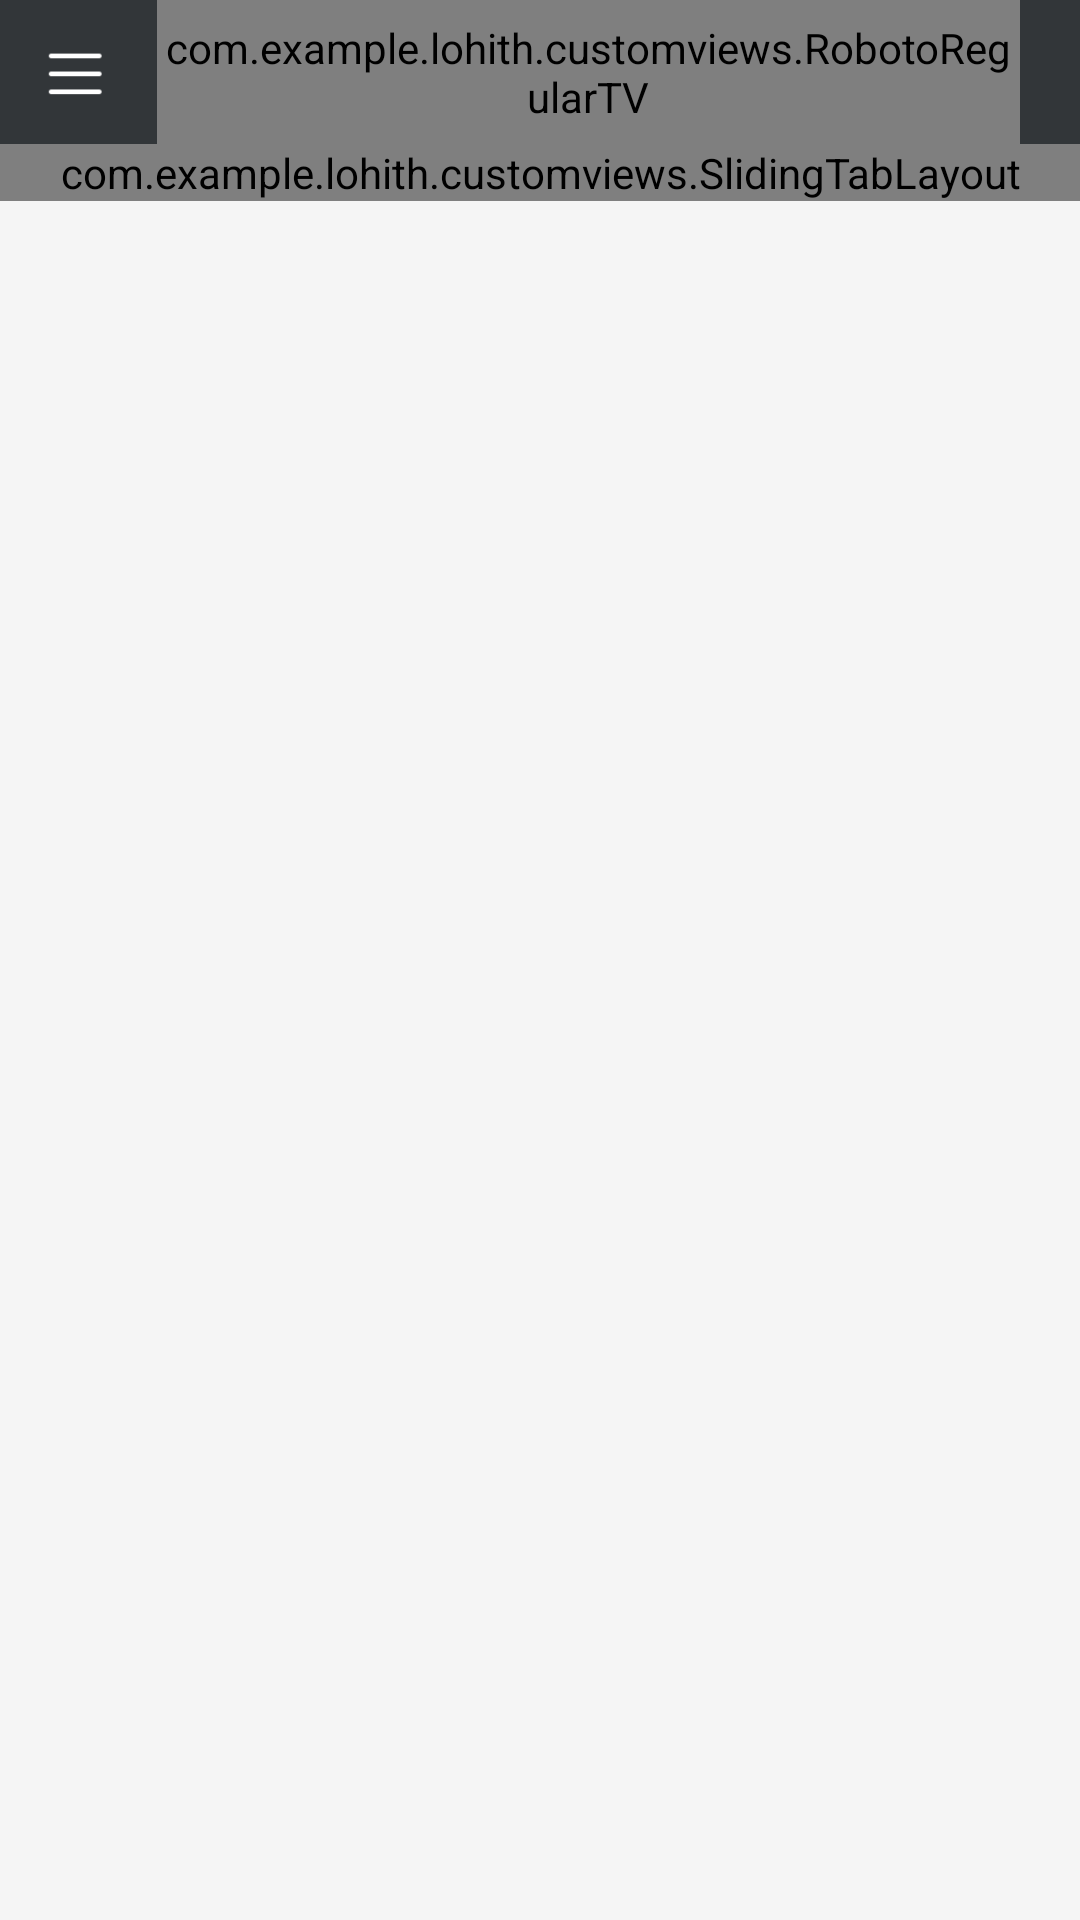

Write the Android layout XML for this screen, with the resource values it uses.
<!-- AndroidManifest.xml: application theme NottitleBarTheme -->
<!-- res/layout/activity_home_content.xml -->
<?xml version="1.0" encoding="utf-8"?>
<android.support.v4.widget.DrawerLayout xmlns:android="http://schemas.android.com/apk/res/android"
    xmlns:tools="http://schemas.android.com/tools"
    xmlns:ads="http://schemas.android.com/apk/res-auto"
    android:id="@+id/drawer_layout"
    android:layout_width="match_parent"
    android:layout_height="match_parent"
    android:orientation="vertical" >

    <LinearLayout
        android:layout_width="match_parent"
        android:layout_height="match_parent"
        android:background="#F5F5F5"
        android:orientation="vertical" >

        <include
            android:layout_width="match_parent"
            android:layout_height="?android:attr/actionBarSize"
            layout="@layout/title_bar_layout_job_info" />

        <RelativeLayout
            android:id="@+id/test3"
            android:layout_width="match_parent"
            android:layout_height="match_parent"
            android:layout_weight="1" >

            <LinearLayout
                android:id="@+id/test"
                android:layout_width="match_parent"
                android:layout_height="match_parent"
                android:orientation="vertical" >

                <com.example.lohith.customviews.SlidingTabLayout
                    android:id="@+id/sliding_tabs"
                    android:layout_width="match_parent"
                    android:layout_height="wrap_content"
                    android:layout_gravity="top"
                    android:background="@android:color/black" />

                <android.support.v4.view.ViewPager
                    android:id="@+id/pager"
                    android:layout_width="match_parent"
                    android:layout_height="match_parent" >
                </android.support.v4.view.ViewPager>
            </LinearLayout>
        </RelativeLayout>

        <com.google.android.gms.ads.AdView
            android:id="@+id/adView"
            android:layout_width="wrap_content"
            android:visibility="gone"
            android:layout_height="wrap_content"
            android:layout_alignParentBottom="true"
            android:layout_centerHorizontal="true"
            android:layout_gravity="center"
            ads:adSize="BANNER"
            ads:adUnitId="@string/banner_ad_unit_id" >
        </com.google.android.gms.ads.AdView>
    </LinearLayout>

    <LinearLayout
        android:layout_width="@dimen/navigation_drawer_layout_width"
        android:layout_height="match_parent"
        android:layout_gravity="start" >

        <include
            android:layout_width="match_parent"
            android:layout_height="match_parent"
            layout="@layout/left_drawer_layout"
            android:background="#FE000000" />
    </LinearLayout>

</android.support.v4.widget.DrawerLayout>
<!-- res/layout/title_bar_layout_job_info.xml (included above) -->
<?xml version="1.0" encoding="utf-8"?>
<LinearLayout xmlns:android="http://schemas.android.com/apk/res/android"
    xmlns:tools="http://schemas.android.com/tools"
    android:layout_width="match_parent"
    android:layout_height="?android:attr/actionBarSize"
    android:background="@color/menu_text_black" >

    <ImageView
        android:id="@+id/nav_icon"
        android:layout_width="wrap_content"
        android:layout_height="wrap_content"
        android:layout_centerVertical="true"
        android:layout_gravity="center"
        android:padding="@dimen/padding_10dp"
        android:src="@drawable/menu_btn" />

    <LinearLayout
        android:layout_width="match_parent"
        android:layout_height="match_parent"
        android:layout_weight="1"
        android:gravity="center"
        android:orientation="vertical" >

        <com.example.lohith.customviews.RobotoRegularTV
            android:id="@+id/actionbar_title"
            android:layout_width="match_parent"
            android:layout_height="wrap_content"
            android:layout_centerInParent="true"
            android:layout_gravity="center_vertical"
            android:layout_weight="1"
            android:gravity="center"
            android:includeFontPadding="false"
            android:text="Save your Referrals"
            android:textColor="@color/actiobar_labelColor"
            android:textSize="@dimen/textsize_16dp" />
    </LinearLayout>

    <ImageView
        android:id="@+id/nav_icon_2"
        android:layout_width="wrap_content"
        android:layout_height="wrap_content"
        android:layout_centerVertical="true"
        android:layout_gravity="center"
        android:padding="@dimen/padding_10dp"
        android:visibility="invisible" />

</LinearLayout>
<!-- res/layout/left_drawer_layout.xml (included above) -->
<?xml version="1.0" encoding="utf-8"?>
<LinearLayout xmlns:android="http://schemas.android.com/apk/res/android"
    android:layout_width="match_parent"
    android:layout_height="match_parent"
    android:background="@android:color/black"
    android:orientation="vertical" >

    <ImageView
        android:layout_width="wrap_content"
        android:layout_height="wrap_content"
        android:layout_gravity="center_horizontal"
        android:src="@drawable/menu_header" />

    <ImageView
        android:layout_width="match_parent"
        android:layout_height="1dp"
        android:background="@color/menu_seperator" />

    <LinearLayout
        android:id="@+id/app_info"
        android:layout_width="match_parent"
        android:layout_height="wrap_content"
        android:gravity="center_vertical"
        android:padding="@dimen/padding_10dp" >

        <ImageView
            android:layout_width="@dimen/padding_40dp"
            android:layout_height="wrap_content"
            android:layout_gravity="center_vertical"
            android:duplicateParentState="true"
            android:src="@drawable/info3"
            android:visibility="visible" />

        <com.example.lohith.customviews.RobotoRegularTV
            android:layout_width="wrap_content"
            android:layout_height="wrap_content"
            android:layout_gravity="center_vertical"
            android:duplicateParentState="true"
            android:text="How to Use"
            android:textColor="@color/white"
            android:textSize="@dimen/textsize_16dp"
            android:textStyle="bold" />
    </LinearLayout>

    <ImageView
        android:layout_width="match_parent"
        android:layout_height="1dp"
        android:background="@color/menu_seperator" />

    <LinearLayout
        android:id="@+id/send_feedback"
        android:layout_width="match_parent"
        android:layout_height="wrap_content"
        android:gravity="center_vertical"
        android:padding="@dimen/padding_10dp" >

        <ImageView
            android:layout_width="@dimen/padding_40dp"
            android:layout_height="wrap_content"
            android:layout_gravity="center_vertical"
            android:duplicateParentState="true"
            android:src="@drawable/email5"
            android:visibility="visible" />

        <com.example.lohith.customviews.RobotoRegularTV
            android:layout_width="wrap_content"
            android:layout_height="wrap_content"
            android:layout_gravity="center_vertical"
            android:duplicateParentState="true"
            android:text="Send feedback"
            android:textColor="@color/white"
            android:textSize="@dimen/textsize_16dp"
            android:textStyle="bold" />
    </LinearLayout>

    <ImageView
        android:layout_width="match_parent"
        android:layout_height="1dp"
        android:background="@color/menu_seperator" />

</LinearLayout>
<!-- resources referenced by this layout -->
<resources>
  <color name="actiobar_labelColor">#F5F5F5</color>
  <color name="menu_seperator">#FFFFFF</color>
  <color name="menu_text_black">#323639</color>
  <color name="white">#FFFFFF</color>
  <dimen name="navigation_drawer_layout_width">260dp</dimen>
  <dimen name="padding_10dp">10dp</dimen>
  <dimen name="padding_40dp">40dp</dimen>
  <dimen name="textsize_16dp">16dp</dimen>
  <!-- drawable info3: png bitmap (drawable-xxhdpi, 1526 bytes) -->
  <!-- drawable menu_btn: png bitmap (drawable-xxhdpi, 1049 bytes) -->
  <!-- drawable menu_header: png bitmap (drawable, 1103 bytes) -->
  <string name="banner_ad_unit_id">ca-app-pub-9740421347930137/7934111805</string>
  <style name="NottitleBarTheme" parent="android:Theme.Holo.Light">
          <item name="android:windowNoTitle">true</item>
      </style>
</resources>
